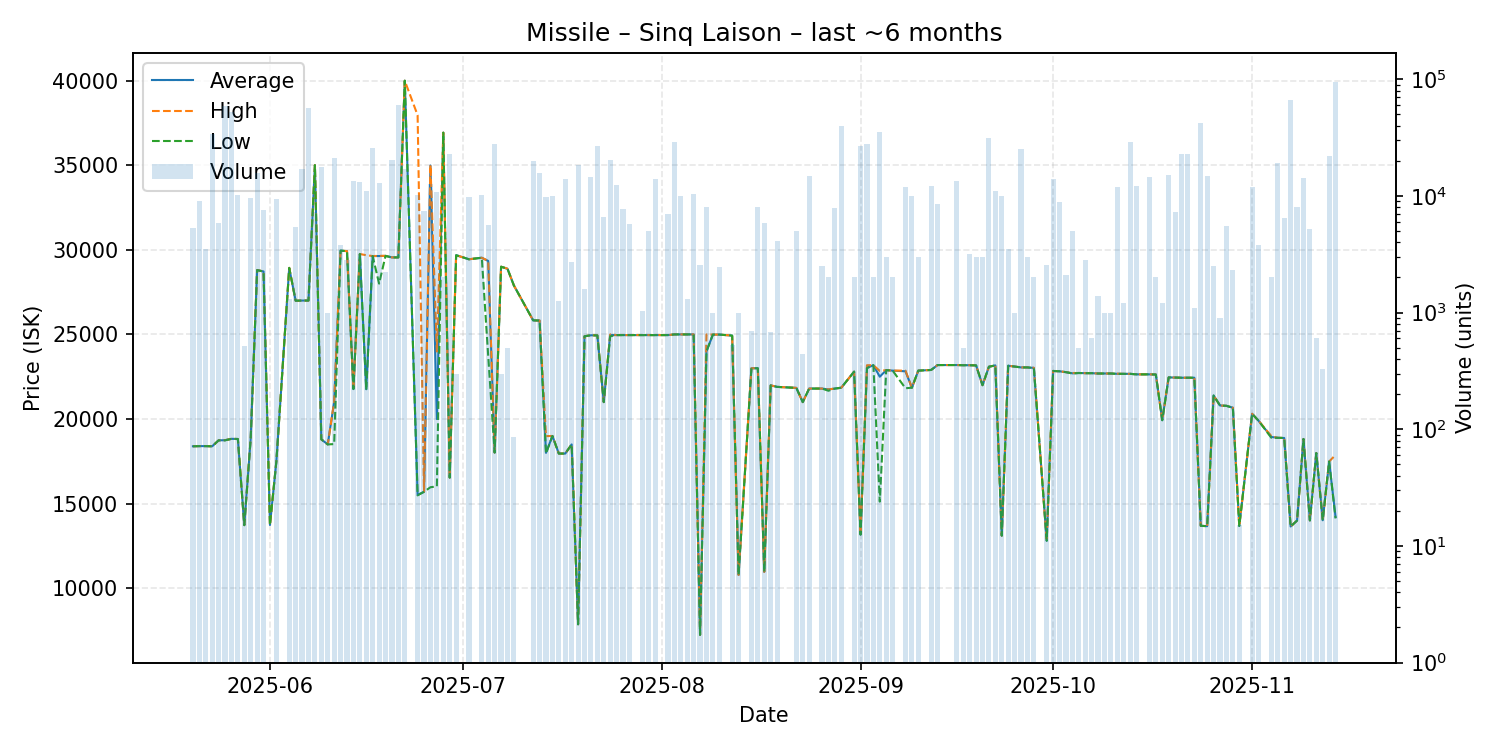

Data behind this chart, as committed beside it:
date, average, highest, lowest, order_count, volume
2025-05-20, 18390, 18390, 18390, 8, 5345
2025-05-21, 18400, 18400, 18400, 3, 9077
2025-05-22, 18400, 18400, 18400, 2, 3510
2025-05-23, 18390, 18390, 18390, 7, 33961
2025-05-24, 18740, 18740, 18740, 6, 5822
2025-05-25, 18750, 18750, 18740, 16, 59466
2025-05-26, 18830, 18830, 18830, 10, 52500
2025-05-27, 18820, 18820, 18820, 5, 10135
2025-05-28, 13730, 13730, 13730, 2, 517
2025-05-29, 18860, 18860, 18860, 5, 9508
2025-05-30, 28800, 28800, 28800, 4, 15600
2025-05-31, 28720, 28720, 28710, 3, 7519
2025-06-01, 13740, 13740, 13740, 1, 1
2025-06-02, 17510, 17510, 17510, 3, 9366
2025-06-04, 28930, 28930, 28930, 2, 1300
2025-06-05, 26990, 26990, 26990, 4, 5444
2025-06-06, 27000, 27000, 27000, 6, 16911
2025-06-07, 27000, 27000, 27000, 9, 56264
2025-06-08, 35000, 35000, 35000, 4, 7321
2025-06-09, 18800, 18800, 18800, 5, 17830
2025-06-10, 18500, 18500, 18500, 1, 1000
2025-06-11, 21010, 21010, 18520, 6, 21167
2025-06-12, 29950, 29950, 29950, 5, 3800
2025-06-13, 29920, 29920, 29920, 2, 2800
2025-06-14, 21770, 21770, 21770, 6, 13500
2025-06-15, 29750, 29750, 29750, 7, 13245
2025-06-16, 21760, 29680, 21720, 5, 10967
2025-06-17, 29630, 29630, 29630, 8, 26000
2025-06-18, 29630, 29640, 28000, 8, 12800
2025-06-19, 29640, 29640, 29640, 1, 2232
2025-06-20, 29550, 29550, 29550, 3, 20450
2025-06-21, 29550, 29550, 29550, 10, 59781
2025-06-22, 39990, 39990, 39990, 4, 17000
2025-06-24, 15520, 37950, 15490, 7, 10092
2025-06-25, 15700, 15700, 15700, 1, 7408
2025-06-26, 34980, 35000, 15970, 6, 12587
2025-06-27, 20000, 23990, 16020, 9, 10749
2025-06-28, 36920, 36920, 36920, 1, 2000
2025-06-29, 16540, 16540, 16540, 7, 23000
2025-06-30, 29680, 29680, 29680, 1, 300
2025-07-02, 29440, 29440, 29440, 4, 9838
2025-07-04, 29530, 29530, 29530, 3, 10135
2025-07-05, 29340, 29340, 23720, 4, 5600
2025-07-06, 18020, 18020, 18020, 13, 27800
2025-07-07, 29000, 29000, 29000, 1, 300
2025-07-08, 28880, 28880, 28880, 1, 500
2025-07-09, 27890, 27890, 27890, 1, 86
2025-07-12, 25830, 25830, 25830, 2, 20000
2025-07-13, 25820, 25820, 25820, 6, 15646
2025-07-14, 18000, 18990, 17960, 4, 9856
2025-07-15, 19000, 19000, 19000, 2, 10000
2025-07-16, 17960, 17960, 17960, 2, 1250
2025-07-17, 17960, 17960, 17960, 1, 14085
2025-07-18, 18500, 18500, 18500, 2, 2736
2025-07-19, 7873, 7873, 7873, 1, 18500
2025-07-20, 24890, 24890, 24890, 3, 1600
2025-07-21, 24950, 24950, 24950, 4, 14590
2025-07-22, 24940, 24940, 24940, 6, 26690
2025-07-23, 21000, 21000, 21000, 6, 6590
2025-07-24, 24960, 25000, 24890, 7, 20500
... 97 more rows
